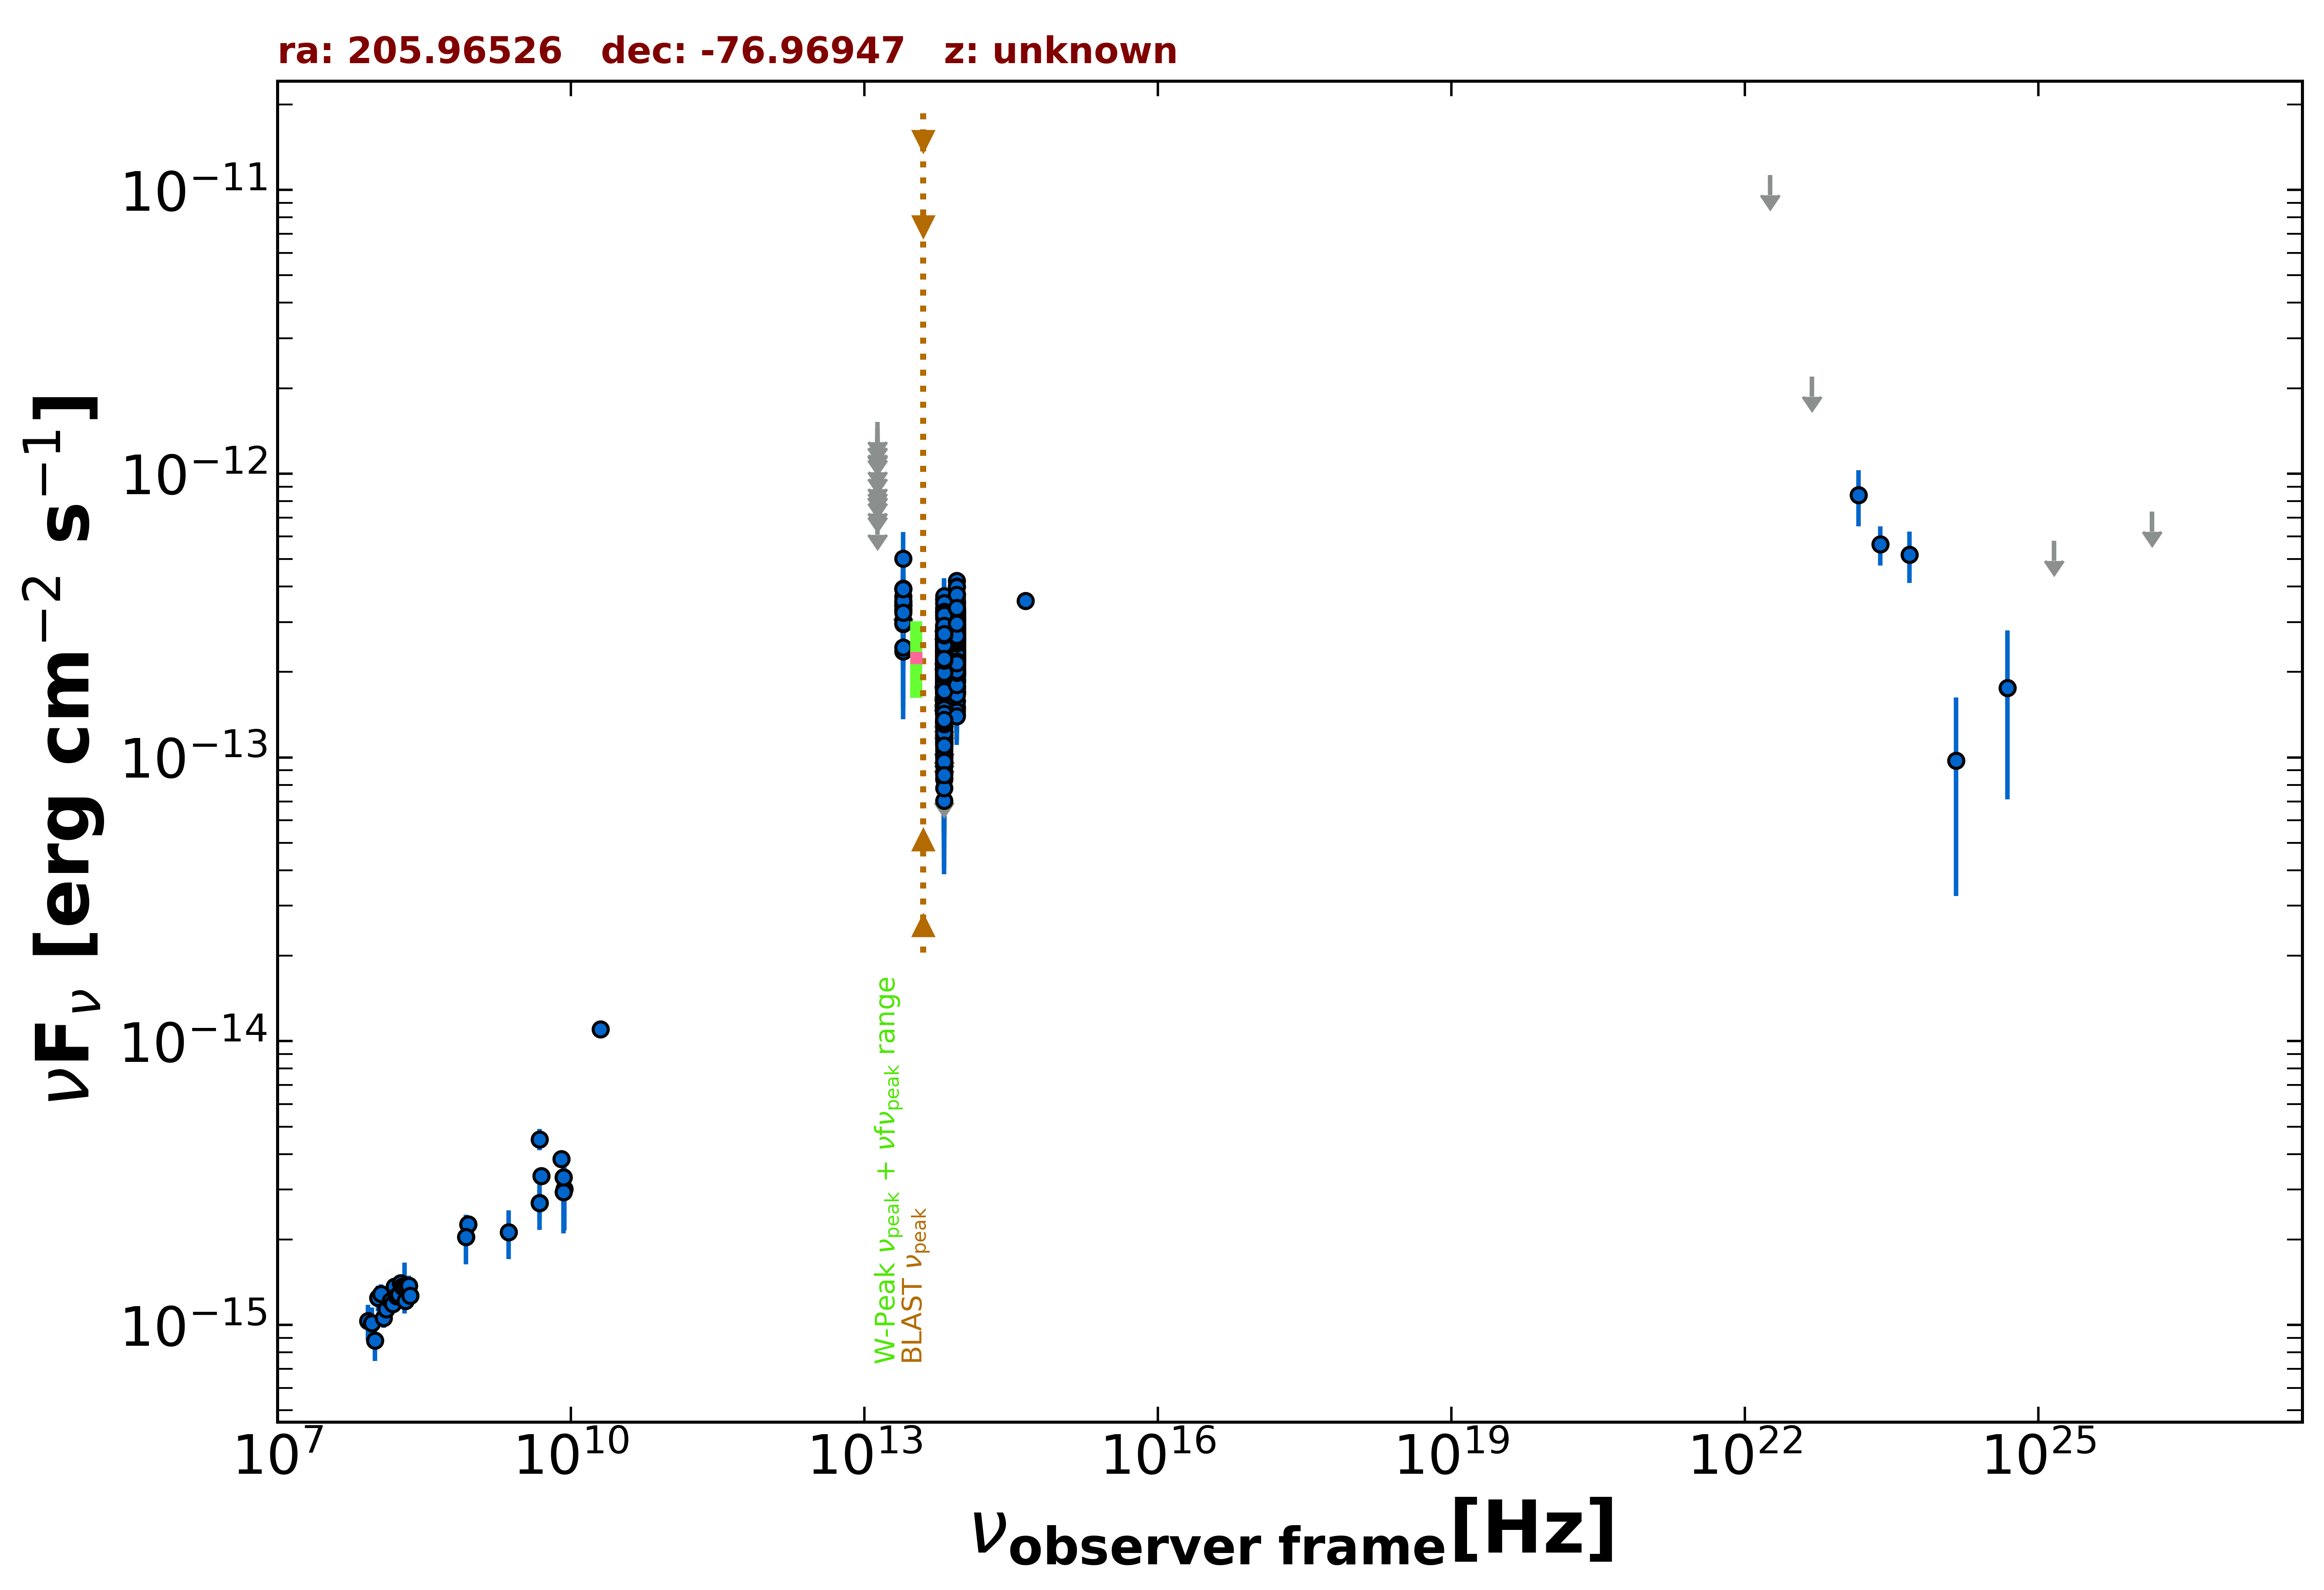

The table this chart was drawn from, first rows:
freq., flux, err_flux, MJD_start, MJD_end, flag, catalog, reference
8.870e+08, 2.260e-15, 1.630e-16, 55000, 55000, , RACS, Hale et al. 2021  PASA  38  e058
8.870e+08, 2.260e-15, 1.630e-16, 55000, 55000, , RACS, Hale et al. 2021  PASA  38  e058
8.430e+08, 2.041e-15, 6.200e-17, 55000, 55000, , SUMSS, Manch et al. 2003  MNRAS  342  1117
5.000e+09, 3.350e-15, 1.500e-16, 55000, 55000, , AT20G, Murphy et al. 2010  MNRAS  402  2403
8.000e+09, 3.840e-15, 2.400e-16, 55000, 55000, , AT20G, Murphy et al. 2010  MNRAS  402  2403
2.000e+10, 1.100e-14, 6.000e-16, 55000, 55000, , AT20G, Murphy et al. 2010  MNRAS  402  2403
4.800e+09, 2.688e-15, 3.360e-16, 55000, 55000, , ATPMN, McConnell et al. 2012  MNRAS  422  1527
8.600e+09, 3.010e-15, 8.600e-16, 55000, 55000, , ATPMN, McConnell et al. 2012  MNRAS  422  1527
8.400e+09, 3.318e-15, 0.000e+00, 55000, 55000, , CRATES, Healey et al. 2007  ApJS  171  61
4.800e+09, 4.512e-15, 3.840e-16, 55000, 55000, , PMN, Griffith et al. 1993-1996  VizieR  VIII/…
8.817e+13, 2.860e-13, 2.150e-15, 55000, 55000, , UNWISE, Schlafly et al. 2019  ApJS  240  30
6.517e+13, 2.288e-13, 2.950e-15, 55000, 55000, , UNWISE, Schlafly et al. 2019  ApJS  240  30
8.817e+13, 2.694e-13, 8.950e-15, 55000, 55000, , WISE, Wright et al. 2010  AJ  140  1868
6.517e+13, 2.558e-13, 8.950e-15, 55000, 55000, , WISE, Wright et al. 2010  AJ  140  1868
2.498e+13, 3.293e-13, 3.190e-14, 55000, 55000, , WISE, Wright et al. 2010  AJ  140  1868
1.363e+13, 3.564e-13, 1.121e-13, 55000, 55000, , WISE, Wright et al. 2010  AJ  140  1868
8.817e+13, 2.239e-13, 2.275e-14, 56718, 56718, , NEOWISE, Mainzer et al. 2014  ApJ  792  30
6.517e+13, 1.679e-13, 3.140e-14, 56718, 56718, , NEOWISE, Mainzer et al. 2014  ApJ  792  30
8.817e+13, 1.832e-13, 2.470e-14, 56717, 56717, , NEOWISE, Mainzer et al. 2014  ApJ  792  30
6.517e+13, 2.335e-13, 3.520e-14, 56717, 56717, , NEOWISE, Mainzer et al. 2014  ApJ  792  30
8.817e+13, 2.460e-13, 2.425e-14, 56718, 56718, , NEOWISE, Mainzer et al. 2014  ApJ  792  30
6.517e+13, 1.031e-13, 3.604e-14, 56718, 56718, , NEOWISE, Mainzer et al. 2014  ApJ  792  30
8.817e+13, 2.898e-13, 2.460e-14, 56718, 56718, , NEOWISE, Mainzer et al. 2014  ApJ  792  30
6.517e+13, 2.389e-13, 3.310e-14, 56718, 56718, , NEOWISE, Mainzer et al. 2014  ApJ  792  30
8.817e+13, 2.358e-13, 2.370e-14, 56717, 56717, , NEOWISE, Mainzer et al. 2014  ApJ  792  30
6.517e+13, 2.502e-13, 4.050e-14, 56717, 56717, , NEOWISE, Mainzer et al. 2014  ApJ  792  30
8.817e+13, 2.922e-13, 2.290e-14, 56717, 56717, , NEOWISE, Mainzer et al. 2014  ApJ  792  30
6.517e+13, 2.372e-13, 3.355e-14, 56717, 56717, , NEOWISE, Mainzer et al. 2014  ApJ  792  30
8.817e+13, 3.091e-13, 2.335e-14, 56717, 56717, , NEOWISE, Mainzer et al. 2014  ApJ  792  30
6.517e+13, 2.112e-13, 3.870e-14, 56717, 56717, , NEOWISE, Mainzer et al. 2014  ApJ  792  30
8.817e+13, 2.308e-13, 2.320e-14, 56717, 56717, , NEOWISE, Mainzer et al. 2014  ApJ  792  30
6.517e+13, 2.495e-13, 3.135e-14, 56717, 56717, , NEOWISE, Mainzer et al. 2014  ApJ  792  30
8.817e+13, 2.338e-13, 3.155e-14, 56718, 56718, , NEOWISE, Mainzer et al. 2014  ApJ  792  30
6.517e+13, 1.814e-13, 3.310e-14, 56718, 56718, , NEOWISE, Mainzer et al. 2014  ApJ  792  30
8.817e+13, 2.694e-13, 2.585e-14, 56718, 56718, , NEOWISE, Mainzer et al. 2014  ApJ  792  30
6.517e+13, 1.736e-13, 4.180e-14, 56718, 56718, , NEOWISE, Mainzer et al. 2014  ApJ  792  30
8.817e+13, 2.692e-13, 4.085e-14, 56717, 56717, , NEOWISE, Mainzer et al. 2014  ApJ  792  30
6.517e+13, 1.886e-13, 3.440e-14, 56717, 56717, , NEOWISE, Mainzer et al. 2014  ApJ  792  30
8.817e+13, 2.732e-13, 2.545e-14, 56717, 56717, , NEOWISE, Mainzer et al. 2014  ApJ  792  30
6.517e+13, 2.372e-13, 3.245e-14, 56717, 56717, , NEOWISE, Mainzer et al. 2014  ApJ  792  30
8.817e+13, 3.516e-13, 2.370e-14, 56717, 56717, , NEOWISE, Mainzer et al. 2014  ApJ  792  30
6.517e+13, 2.054e-13, 4.310e-14, 56717, 56717, , NEOWISE, Mainzer et al. 2014  ApJ  792  30
8.817e+13, 2.621e-13, 2.345e-14, 56717, 56717, , NEOWISE, Mainzer et al. 2014  ApJ  792  30
6.517e+13, 2.294e-13, 5.310e-14, 56717, 56717, , NEOWISE, Mainzer et al. 2014  ApJ  792  30
8.817e+13, 2.798e-13, 2.840e-14, 56717, 56717, , NEOWISE, Mainzer et al. 2014  ApJ  792  30
6.517e+13, 2.282e-13, 4.610e-14, 56717, 56717, , NEOWISE, Mainzer et al. 2014  ApJ  792  30
8.817e+13, 2.765e-13, 2.780e-14, 56718, 56718, , NEOWISE, Mainzer et al. 2014  ApJ  792  30
6.517e+13, 2.193e-13, 5.675e-14, 56718, 56718, , NEOWISE, Mainzer et al. 2014  ApJ  792  30
8.817e+13, 3.057e-13, 2.510e-14, 56716, 56716, , NEOWISE, Mainzer et al. 2014  ApJ  792  30
6.517e+13, 2.527e-13, 3.575e-14, 56716, 56716, , NEOWISE, Mainzer et al. 2014  ApJ  792  30
8.817e+13, 3.051e-13, 2.475e-14, 56717, 56717, , NEOWISE, Mainzer et al. 2014  ApJ  792  30
6.517e+13, 2.769e-13, 3.580e-14, 56717, 56717, , NEOWISE, Mainzer et al. 2014  ApJ  792  30
8.817e+13, 2.677e-13, 2.295e-14, 56717, 56717, , NEOWISE, Mainzer et al. 2014  ApJ  792  30
6.517e+13, 1.488e-13, 4.480e-14, 56717, 56717, , NEOWISE, Mainzer et al. 2014  ApJ  792  30
8.817e+13, 2.689e-13, 2.405e-14, 56717, 56717, , NEOWISE, Mainzer et al. 2014  ApJ  792  30
6.517e+13, 1.710e-13, 4.020e-14, 56717, 56717, , NEOWISE, Mainzer et al. 2014  ApJ  792  30
8.817e+13, 3.269e-13, 2.410e-14, 57259, 57259, , NEOWISE, Mainzer et al. 2014  ApJ  792  30
6.517e+13, 2.030e-13, 3.285e-14, 57259, 57259, , NEOWISE, Mainzer et al. 2014  ApJ  792  30
8.817e+13, 1.838e-13, 2.185e-14, 57254, 57254, , NEOWISE, Mainzer et al. 2014  ApJ  792  30
6.517e+13, 1.873e-13, 4.850e-14, 57254, 57254, , NEOWISE, Mainzer et al. 2014  ApJ  792  30
... 931 more rows
